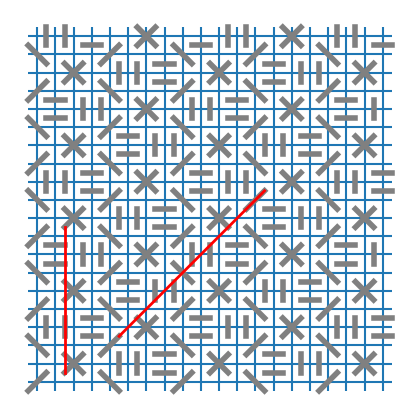

Python code for this plot:
import matplotlib.pyplot as plt

# preambule
taille = 20
ratio = 5
fig = plt.figure(figsize=(taille / ratio, taille / ratio))
plt.subplots_adjust(bottom=0, top=1, left=0, right=1, hspace=0.2, wspace=0.2)
plt.axis('off')

# Grid
def horizon(a):
    plt.vlines(a, 0, taille)

def vertical(b):
    plt.hlines(b, 0, taille)

for i in range(taille):
    horizon(i + 0.5)
    vertical(i + 0.5)

# Draw a line between two center
def line(x1, y1, x2, y2):
    if x1 > taille or y1 > taille or x2 > taille or y2 > taille or x1 < 0 or y1 < 0 or x2 < 0 or y2 < 0:
        return
    plt.plot([x1, x2], [y1, y2], color='grey', linewidth=20 / ratio)

def rightup(x, y):
    line(x, y, x+1, y+1)

def right(x, y):
    if x * y == 0 or x == taille or y == taille:
        return
    line(x, y, x+1, y)

def up(x, y):
    if x * y == 0 or x == taille or y == taille:
        return
    line(x, y, x, y+1)

def rightdown(x, y):
    line(x, y, x+1, y-1)

for i in range(-taille, taille):
    for j in range(-taille, taille):
        rightup(2*i, 4*j + i)
        rightdown(2*i, 4*j + 3 - i)
    # Right
        right(1 + 8*i, 8*j - 4*i)
        right(1 + 8*i, 8*j - 4*i - 1)
        right(3 + 8*i, 8*j - 4*i - 4)
        right(3 + 8*i, 8*j - 4*i - 5)
        right(5 + 8*i, 8*j - 4*i - 2)
        right(5 + 8*i, 8*j - 4*i - 3)
        right(7 + 8*i, 8*j - 4*i + 2)
        right(7 + 8*i, 8*j - 4*i + 1)
    # Up
        up(1 + 8*i, 8*j - 4*i + 3)
        up(2 + 8*i, 8*j - 4*i + 3)
        up(3 + 8*i, 8*j - 4*i - 1)
        up(4 + 8*i, 8*j - 4*i - 1)
        up(5 + 8*i, 8*j - 4*i + 1)
        up(6 + 8*i, 8*j - 4*i + 1)
        up(7 + 8*i, 8*j - 4*i - 3)
        up(8 + 8*i, 8*j - 4*i - 3)

plt.plot([2, 2], [1, 9], color='red', linewidth=20 / ratio / 2)
plt.plot([5, 13], [3, 11], color='red', linewidth=20 / ratio / 2)

# Save image
fig.savefig('m-n-9.eps', dpi=100)
